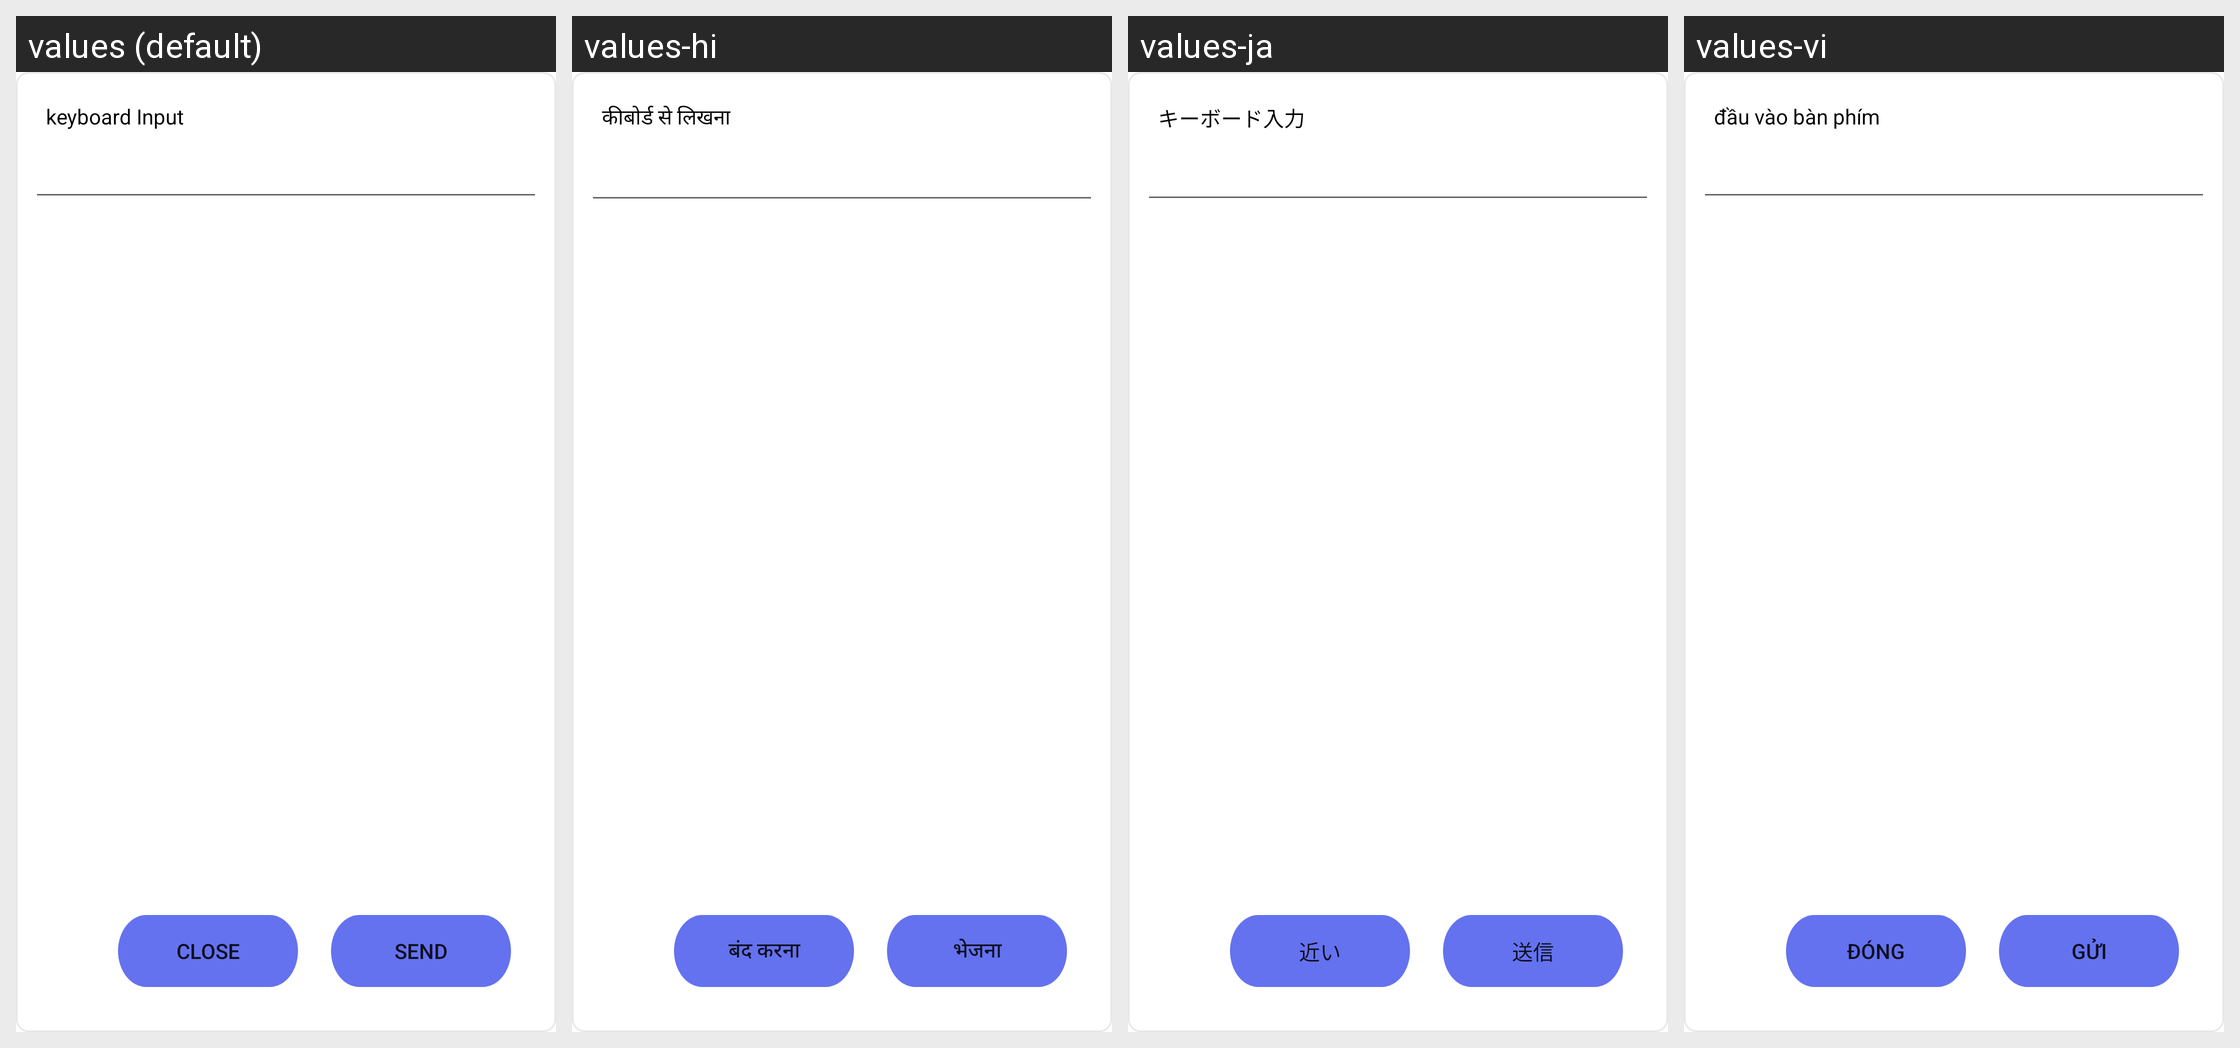

The same Android screen rendered under several of its app's locales, left to right. List the strings drawn on it with the default value and each locale's translation.
Android screen res/layout/dialog_keyboard.xml rendered under 4 locales, left to right: values (default), values-hi, values-ja, values-vi. Device: Nexus 5 (rendered at 1080×1920; each locale shown at half size, 540×960, under a caption strip naming it); theme Theme.CastForChromeCast.
Other locales in the repository, not shown: values-es, values-fi, values-fr, values-in, values-kr, values-no, values-ru, values-tr.
Strings drawn on this screen, with the default value and each locale's value (text and hints the layout hard-codes, and strings that could not be matched under every locale, appear in the picture but are not listed):

keyboard_input
  values: keyboard Input
  values-hi: कीबोर्ड से लिखना
  values-ja: キーボード入力
  values-vi: đầu vào bàn phím

close
  values: Close
  values-hi: बंद करना
  values-ja: 近い
  values-vi: Đóng

send
  values: Send
  values-hi: भेजना
  values-ja: 送信
  values-vi: Gửi
